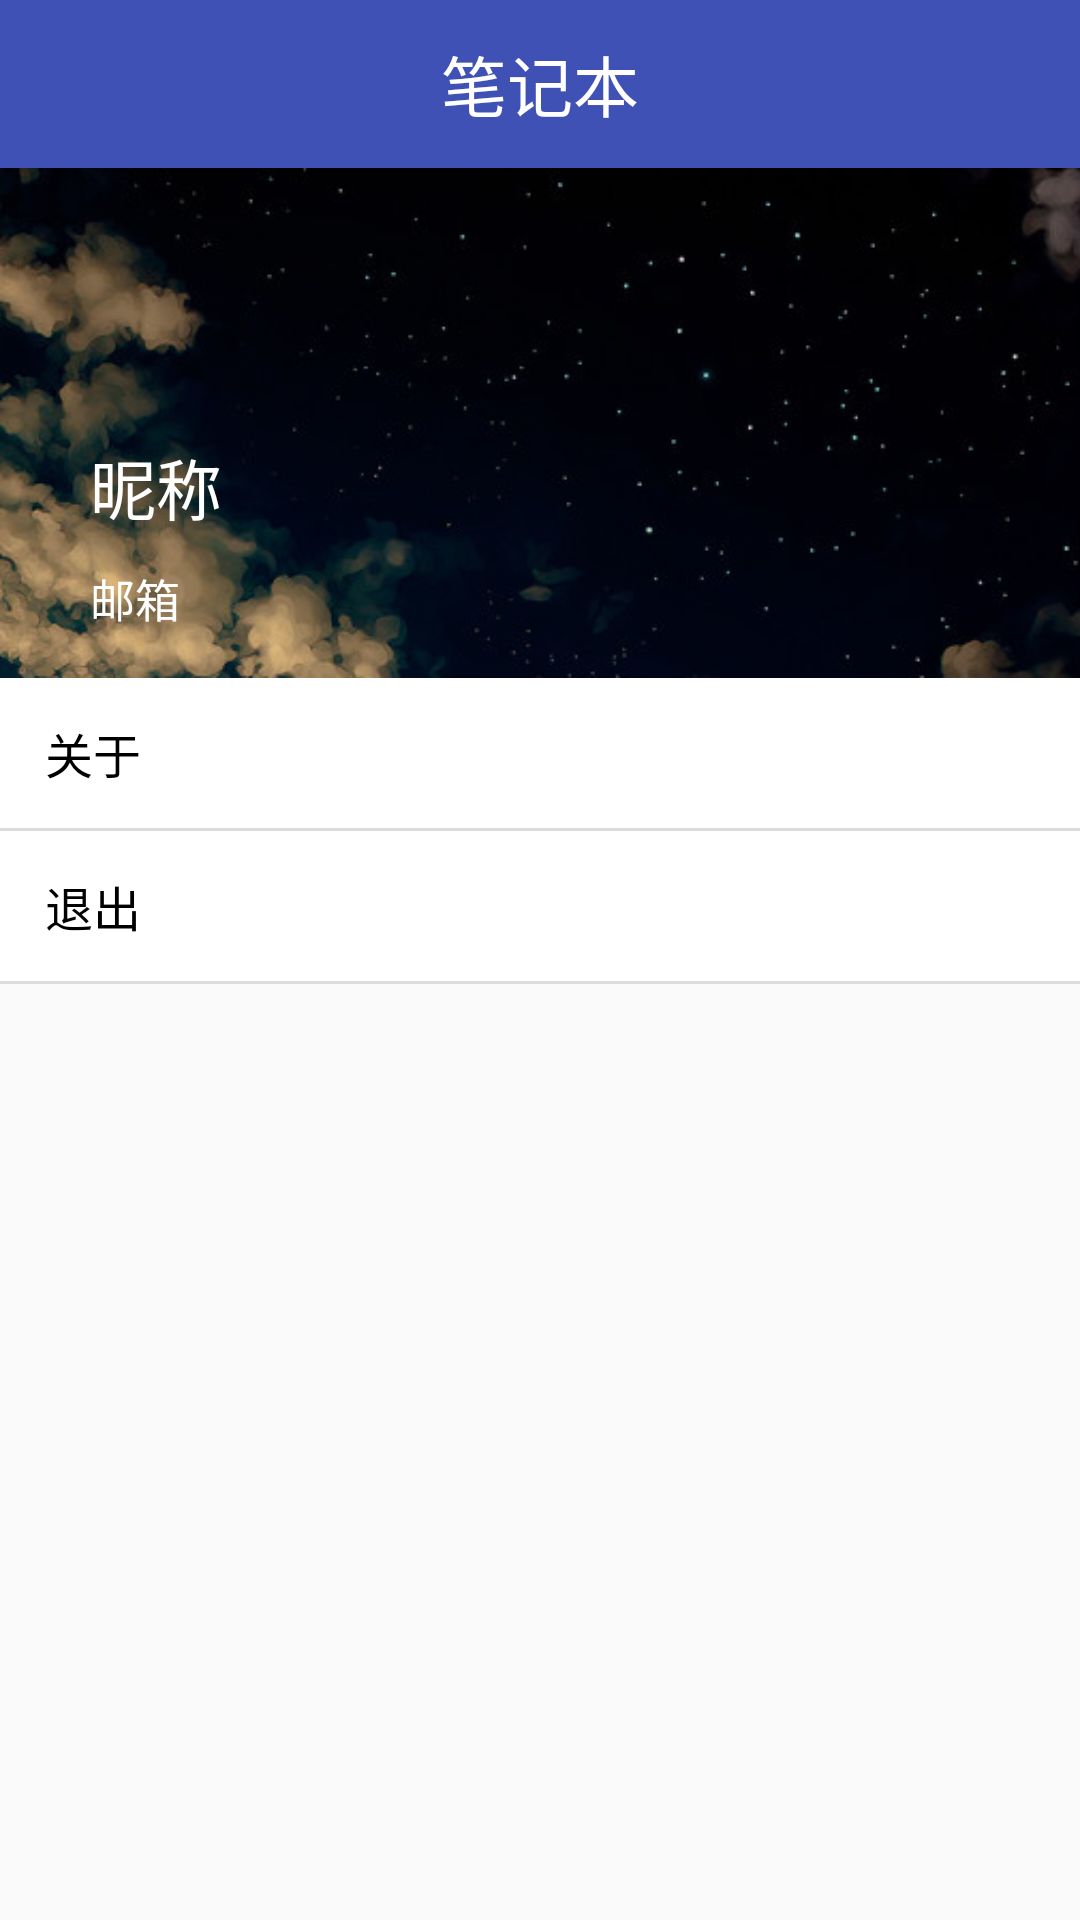

Here is an Android app screen rendered from its layout file. Give the layout XML and the strings, colors and styles it references.
<!-- AndroidManifest.xml: application theme AppTheme -->
<!-- res/layout/activity_account.xml -->
<?xml version="1.0" encoding="utf-8"?>
<LinearLayout xmlns:android="http://schemas.android.com/apk/res/android"
    android:layout_width="match_parent"
    android:layout_height="wrap_content"
    android:orientation="vertical" >

    <include layout="@layout/layout_title_bar1"/>

    <LinearLayout
        android:layout_width="fill_parent"
        android:layout_height="170dp"
        android:paddingTop="10dp"
        android:orientation="vertical"
        android:background="@drawable/background_my">

        <TextView
            android:id="@+id/name_tv"
            android:layout_width="fill_parent"
            android:layout_height="wrap_content"
            android:paddingLeft="30dp"
            android:paddingTop="80dp"
            android:textColor="#ffffff"
            android:textSize="22dp"
            android:text="@string/name" />

        <TextView
            android:id="@+id/email_tv"
            android:layout_width="fill_parent"
            android:layout_height="wrap_content"
            android:paddingLeft="30dp"
            android:paddingTop="10dp"
            android:textColor="#ffffff"
            android:textSize="15dp"
            android:text="@string/email" />



    </LinearLayout>


    <TextView
        android:id="@+id/about_tv"
        android:layout_width="fill_parent"
        android:layout_height="50.0dip"
        android:background="#ffffff"
        android:clickable="true"
        android:drawablePadding="1.0dip"
        android:gravity="center_vertical"
        android:paddingLeft="15.0dip"
        android:paddingRight="10.0dip"
        android:text="@string/about"
        android:textColor="#000000"
        android:textSize="16.0sp" />

    <View
        android:layout_width="fill_parent"
        android:layout_height="1.0dip"
        android:background="?android:attr/listDivider" />

    <TextView
        android:id="@+id/logout_tv"
        android:layout_width="fill_parent"
        android:layout_height="50.0dip"
        android:background="#ffffff"
        android:clickable="true"
        android:drawablePadding="1.0dip"
        android:gravity="center_vertical"
        android:paddingLeft="15.0dip"
        android:paddingRight="10.0dip"
        android:text="@string/logout"
        android:textColor="#000000"
        android:textSize="16.0sp" />

    <View
        android:layout_width="fill_parent"
        android:layout_height="1.0dip"
        android:background="?android:attr/listDivider" />





</LinearLayout>
<!-- res/layout/layout_title_bar1.xml (included above) -->
<?xml version="1.0" encoding="utf-8"?>
<RelativeLayout xmlns:android="http://schemas.android.com/apk/res/android"
    android:layout_width="fill_parent"
    android:layout_height="?attr/actionBarSize"
    android:background="?attr/colorPrimary"
    android:gravity="center_vertical" >

    <ImageView
        android:id="@+id/back"
        android:layout_width="wrap_content"
        android:layout_height="wrap_content"
        android:layout_alignParentLeft="true"
        android:layout_centerVertical="true"
        android:paddingBottom="5dp"
        android:paddingLeft="15dp"
        android:paddingTop="5dp"
        android:src="@drawable/back" />



    <TextView
        android:id="@+id/title_bar_name"
        android:layout_width="wrap_content"
        android:layout_height="wrap_content"
        android:layout_centerInParent="true"
        android:ellipsize="end"
        android:gravity="center"
        android:paddingLeft="75.0dip"
        android:paddingRight="75.0dip"
        android:singleLine="true"
        android:textColor="#ffffff"
        android:text="@string/notebook"
        android:textSize="22sp" />


</RelativeLayout>
<!-- resources referenced by this layout -->
<resources>
  <!-- drawable background_my: jpg bitmap (drawable, 24826 bytes) -->
  <string name="about">关于</string>
  <string name="email">邮箱</string>
  <string name="logout">退出</string>
  <string name="name">昵称</string>
  <string name="notebook">笔记本</string>
  <style name="AppTheme" parent="Theme.AppCompat.Light.DarkActionBar">
          
          <item name="colorPrimary">@color/colorPrimary</item>
          <item name="colorPrimaryDark">@color/colorPrimaryDark</item>
          <item name="colorAccent">@color/colorAccent</item>
      </style>
  <color name="colorPrimary">#3F51B5</color>
  <color name="colorPrimaryDark">#303F9F</color>
  <color name="colorAccent">#fff</color>
</resources>
